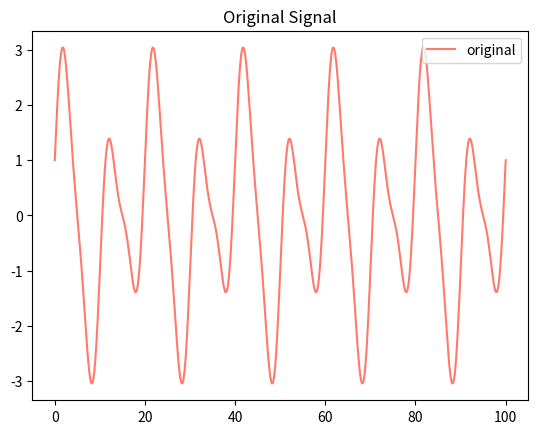
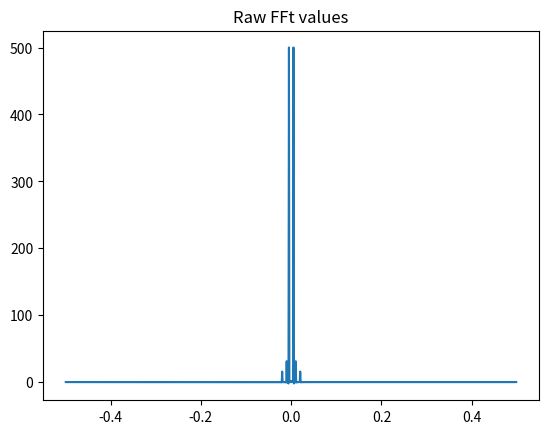

Here is the Python script that generated these plots, in order:
import numpy as np
import matplotlib.pyplot as plt
from numpy.fft import fft,fftfreq, ifft

#number of points
n = 1000

#Distance (meters) or time period(seconds)
Lx = 100

#angular freq

ang = 2.0*np.pi/Lx

#Creating individual signals
x = np.linspace(0, Lx, n)
y1 = 1.0*np.cos(5.0*ang*x)
y2 = 2.0*np.sin(10.0*ang*x)
y3 = 0.5*np.sin(20*ang*x)

#full signal
y = y1+y2+y3

#create all necessary frequencies
freqs = fftfreq(n)

#ignore half the values
mask = freqs>0

#ftt values
fft_vals = fft(y)

#true theoretical fft
fft_theo = 2.0*np.abs(fft_vals/n)

plt.figure(1)
plt.title('Original Signal')
plt.plot(x,y, color='xkcd:salmon', label='original')
plt.legend()

plt.figure(2)
plt.plot(freqs, fft_vals, label='raw fft values')
plt.title('Raw FFt values')
plt.show()
